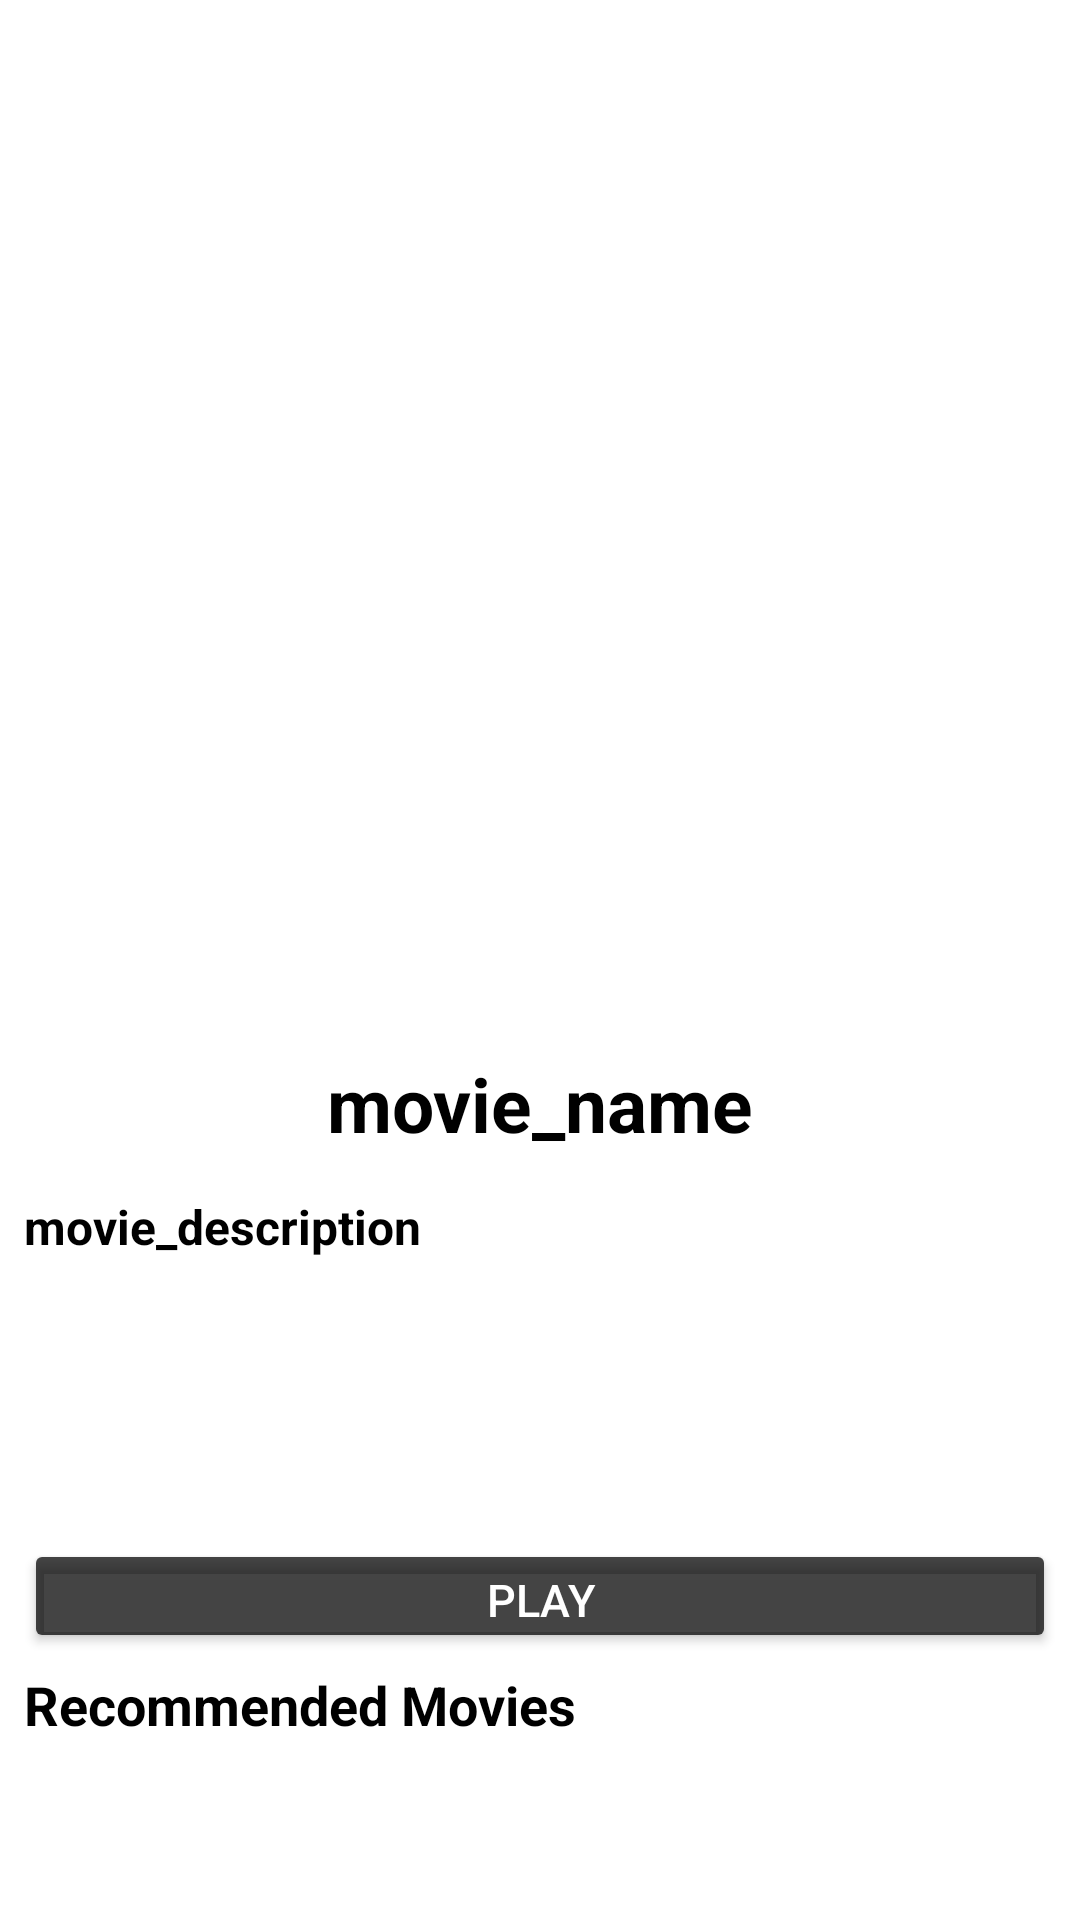

Produce the Android XML layout that renders to this screen, including the resource entries it uses.
<!-- AndroidManifest.xml: application theme Theme.MyApplication -->
<!-- res/layout/activity_movie_details.xml -->
<?xml version="1.0" encoding="utf-8"?>
<LinearLayout xmlns:android="http://schemas.android.com/apk/res/android"
    xmlns:app="http://schemas.android.com/apk/res-auto"
    xmlns:tools="http://schemas.android.com/tools"
    android:id="@+id/main"
    android:layout_width="match_parent"
    android:layout_height="match_parent"
    android:background="@color/background_color"
    android:orientation="vertical"
    tools:context=".MovieDetailsActivity">

    <LinearLayout
        android:layout_width="match_parent"
        android:layout_height="343dp">

        <ImageView
            android:id="@+id/imageView"
            android:layout_width="match_parent"
            android:layout_height="match_parent"
            android:scaleType="fitXY"
            app:srcCompat="@drawable/netflix_logo" />
    </LinearLayout>

    <LinearLayout
        android:layout_width="match_parent"
        android:layout_height="170dp"
        android:orientation="vertical"
        android:paddingStart="8dp"
        android:paddingEnd="8dp">

        <TextView
            android:id="@+id/movie_name"
            android:layout_width="match_parent"
            android:layout_height="47dp"
            android:layout_marginTop="8dp"
            android:gravity="center_horizontal"
            android:text="@string/movie_name"
            android:textColor="@color/text_color"
            android:textSize="25sp"
            android:textStyle="bold" />

        <TextView
            android:id="@+id/video_description"
            android:layout_width="match_parent"
            android:layout_height="111dp"
            android:text="@string/movie_description"
            android:textColor="@color/text_color"
            android:textSize="16sp"
            android:textStyle="bold" />
    </LinearLayout>

    <LinearLayout
        android:layout_width="match_parent"
        android:layout_height="38dp"
        android:orientation="vertical"
        android:paddingStart="8dp"
        android:paddingEnd="8dp">

        <Button
            android:id="@+id/playBtn"
            android:layout_width="match_parent"
            android:layout_height="match_parent"
            android:backgroundTint="@color/playBtnInfo"
            android:text="@string/PlayBtnText"
            android:textColor="@color/playBtnText"
            android:textSize="15sp" />
    </LinearLayout>

    <LinearLayout
        android:layout_width="match_parent"
        android:layout_height="40dp"
        android:orientation="vertical"
        android:paddingStart="8dp"
        android:paddingEnd="8dp">

        <TextView
            android:id="@+id/textView7"
            android:layout_width="match_parent"
            android:layout_height="match_parent"
            android:paddingTop="5dp"
            android:paddingBottom="5dp"
            android:text="@string/recommended_movies"
            android:textColor="@color/text_color"
            android:textSize="18sp"
            android:textStyle="bold" />
    </LinearLayout>

    <LinearLayout
        android:layout_width="match_parent"
        android:layout_height="match_parent"
        android:orientation="horizontal">

        <androidx.recyclerview.widget.RecyclerView
            android:id="@+id/lstRecommendedMovies"
            android:layout_width="match_parent"
            android:layout_height="match_parent" />
    </LinearLayout>
</LinearLayout>
<!-- resources referenced by this layout -->
<resources>
  <color name="background_color">#FFFFFF</color>
  <color name="playBtnInfo">#BB000000</color>
  <color name="playBtnText">#FFFFFF</color>
  <color name="text_color">#000000</color>
  <string name="PlayBtnText">Play</string>
  <string name="movie_description">movie_description</string>
  <string name="movie_name">movie_name</string>
  <string name="recommended_movies">Recommended Movies</string>
  <style name="Theme.MyApplication" parent="Base.Theme.MyApplication" />
  <style name="Base.Theme.MyApplication" parent="Theme.Material3.DayNight.NoActionBar">
          
          <item name="editTextBackground">@drawable/edit_text_background</item>
          <item name="editTextTextColor">#000000</item>
          <item name="editTextHintColor">#888888</item>
          <item name="backArrowColor">#000000</item>
          <item name="android:windowBackground">#FFFFFF</item>
          <item name="colorOnBackground">#000000</item>
      </style>
  <!-- drawable edit_text_background (drawable) -->
  <shape xmlns:android="http://schemas.android.com/apk/res/android">
      <solid android:color="?attr/background" />
      <stroke android:width="1dp" android:color="#CCCCCC" />
      <corners android:radius="8dp" />
  </shape>
</resources>
